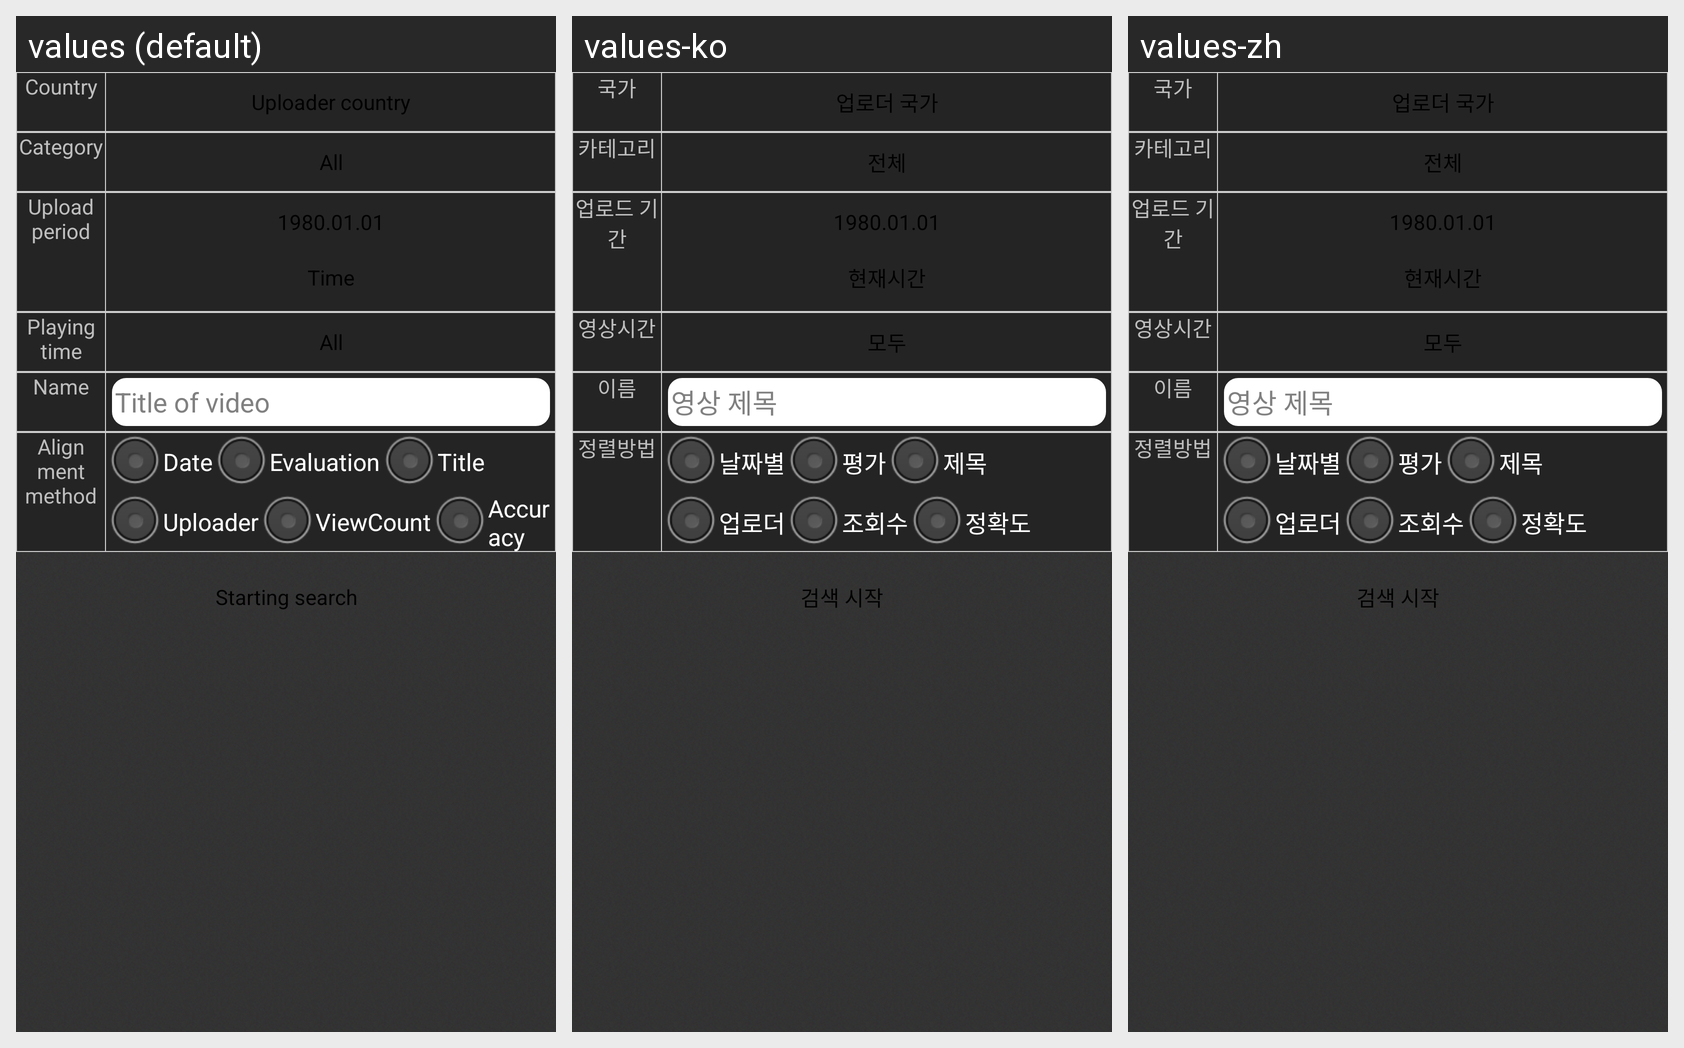

Translations of the strings shown on this Android screen, per locale in the grid:
Android screen res/layout/srch_detail.xml rendered under 3 locales, left to right: values (default), values-ko, values-zh. Device: Nexus 5 (rendered at 1080×1920; each locale shown at half size, 540×960, under a caption strip naming it); theme android:Theme.Black.NoTitleBar.
Strings drawn on this screen, with the default value and each locale's value (text and hints the layout hard-codes, and strings that could not be matched under every locale, appear in the picture but are not listed):

srch_select_title_1
  values: Country
  values-ko: 국가
  values-zh: 국가

srch_select_nation_btn
  values: Uploader country
  values-ko: 업로더 국가
  values-zh: 업로더 국가

srch_select_title_1_1
  values: Category
  values-ko: 카테고리
  values-zh: 카테고리

srch_select_cate_btn
  values: All
  values-ko: 전체
  values-zh: 전체

srch_select_title_2
  values: Upload period
  values-ko: 업로드 기간
  values-zh: 업로드 기간

srch_select_start_time
  values: 1980.01.01
  values-ko: 1980.01.01
  values-zh: 1980.01.01

srch_select_end_time
  values: Time
  values-ko: 현재시간
  values-zh: 현재시간

srch_select_title_3
  values: Uploader
  values-ko: 업로더
  values-zh: 업로더

srch_select_input_uploader_hint
  values: Uploader
  values-ko: 업로더
  values-zh: 업로더

srch_select_title_4
  values: Playing time
  values-ko: 영상시간
  values-zh: 영상시간

srch_select_duration_default
  values: All
  values-ko: 모두
  values-zh: 모두

srch_select_title_5
  values: Name
  values-ko: 이름
  values-zh: 이름

srch_select_query
  values: Title of video
  values-ko: 영상 제목
  values-zh: 영상 제목

srch_select_title_6
  values: Alignment method
  values-ko: 정렬방법
  values-zh: 정렬방법

srch_select_order_1
  values: Date
  values-ko: 날짜별
  values-zh: 날짜별

srch_select_order_2
  values: Evaluation
  values-ko: 평가
  values-zh: 평가

srch_select_order_3
  values: Title
  values-ko: 제목
  values-zh: 제목

srch_select_order_4
  values: Uploader
  values-ko: 업로더
  values-zh: 업로더

srch_select_order_5
  values: ViewCount
  values-ko: 조회수
  values-zh: 조회수

srch_select_order_6
  values: Accuracy
  values-ko: 정확도
  values-zh: 정확도

srch_select_start_btn
  values: Starting search
  values-ko: 검색 시작
  values-zh: 검색 시작
